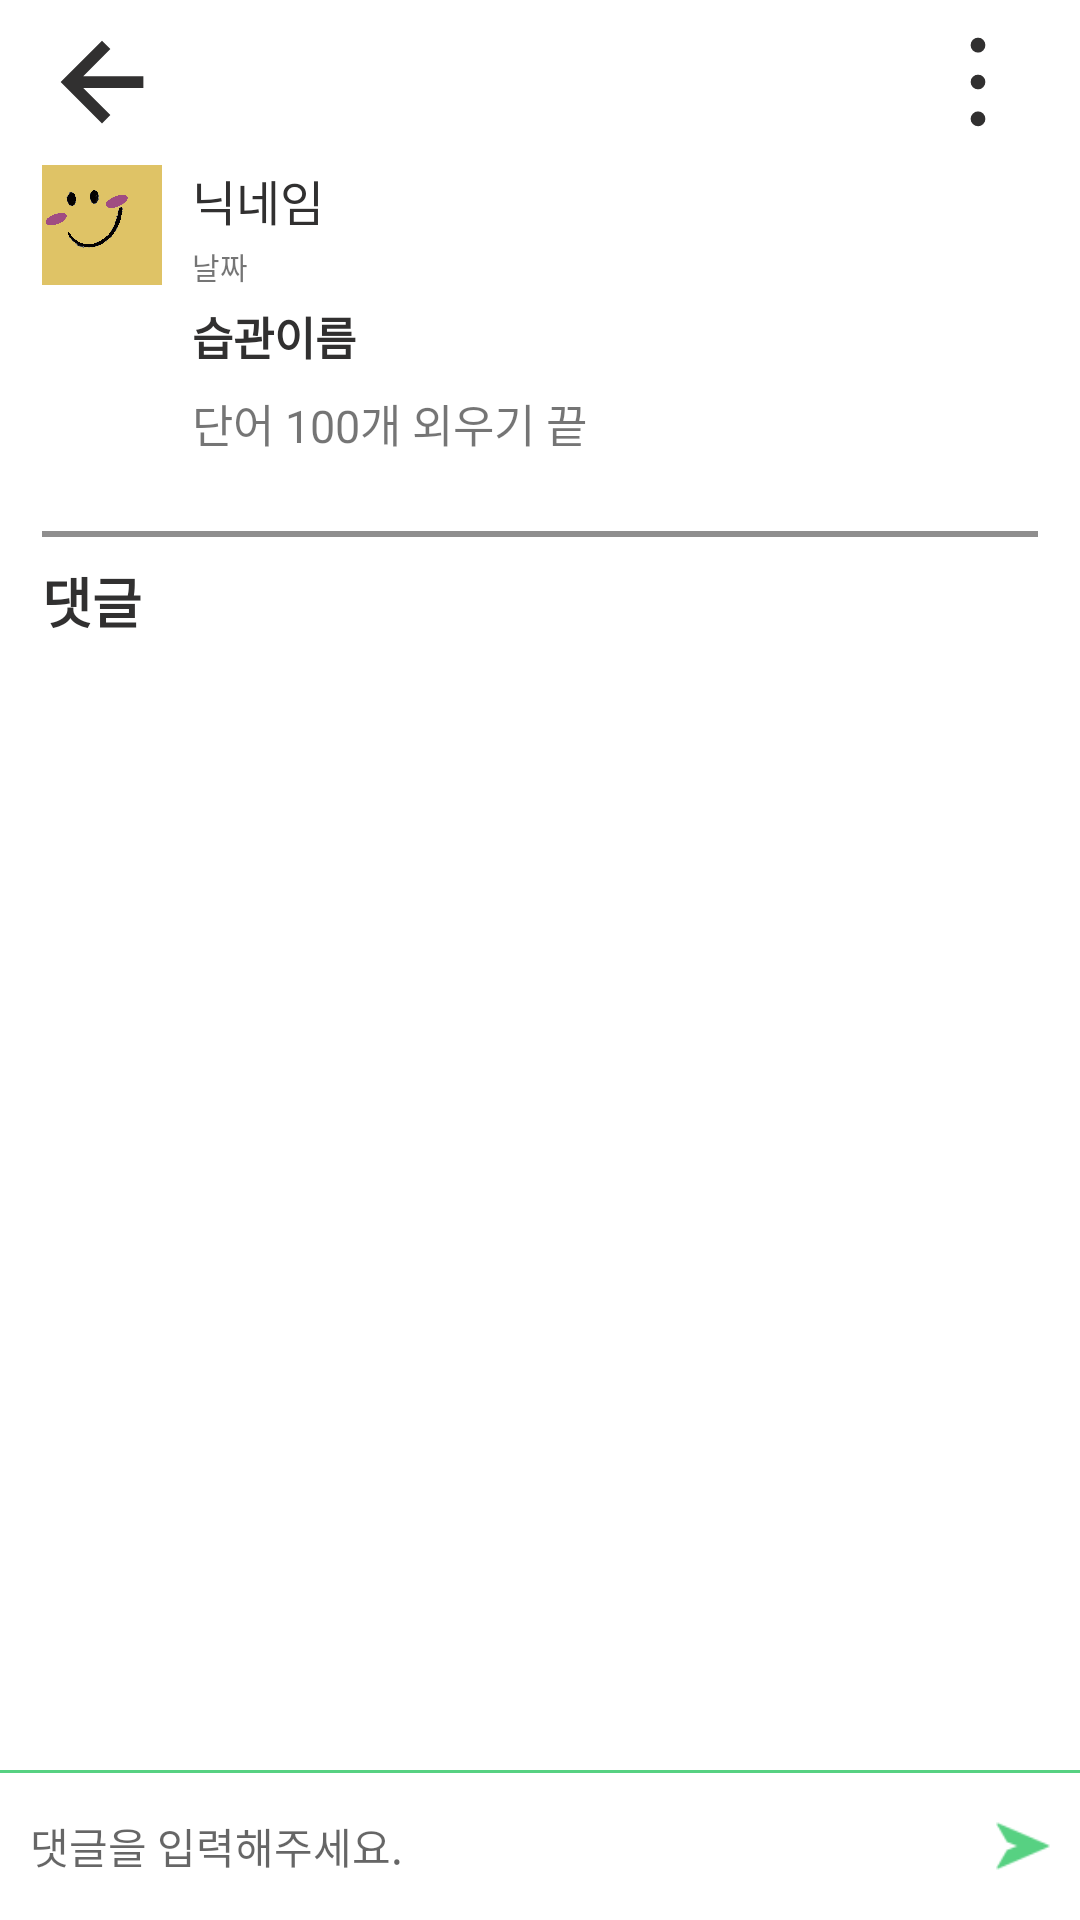

Layout XML and referenced resources for this Android screen:
<!-- AndroidManifest.xml: application theme Theme.WithPlanner -->
<!-- res/layout/activity_community_post_inside.xml -->
<?xml version="1.0" encoding="utf-8"?>
<layout xmlns:android="http://schemas.android.com/apk/res/android"
    xmlns:app="http://schemas.android.com/apk/res-auto"
    xmlns:tools="http://schemas.android.com/tools"
    tools:context=".activity_community.CommunityPostInsideActivity">

    <RelativeLayout
        android:layout_width="match_parent"
        android:layout_height="match_parent">

        
        <LinearLayout
            android:id="@+id/topBar"
            android:layout_width="match_parent"
            android:layout_height="55dp"
            android:layout_marginLeft="14dp"
            android:layout_marginRight="14dp">

            <ImageView
                android:id="@+id/backBtn"
                android:layout_width="40dp"
                android:layout_height="40dp"
                android:layout_gravity="center"
                android:src="@drawable/ic_arrow_back_48px"
                app:layout_constraintStart_toStartOf="parent"
                app:layout_constraintTop_toTopOf="parent" />

            <View
                android:layout_width="wrap_content"
                android:layout_height="wrap_content"
                android:layout_weight="1" />

            <ImageView
                android:layout_width="40dp"
                android:layout_height="40dp"
                android:layout_gravity="center"
                android:src="@drawable/ic_more_vert_48px" />

        </LinearLayout>

        <LinearLayout
            android:layout_width="match_parent"
            android:layout_height="match_parent"
            android:layout_below="@+id/topBar"
            android:layout_marginLeft="14dp"
            android:layout_marginRight="14dp"
            android:orientation="vertical">

            
            <LinearLayout
                android:layout_width="match_parent"
                android:layout_height="wrap_content"
                android:orientation="horizontal"
                tools:ignore="MissingConstraints">

                <ImageView
                    android:id="@+id/iconImg"
                    android:layout_width="40dp"
                    android:layout_height="40dp"
                    android:src="@drawable/ic_blush_yellow" />

                <LinearLayout
                    android:layout_width="match_parent"
                    android:layout_height="wrap_content"
                    android:layout_marginLeft="10dp"
                    android:layout_marginBottom="25dp"
                    android:orientation="vertical">

                    <LinearLayout
                        android:layout_width="match_parent"
                        android:layout_height="wrap_content"
                        android:orientation="horizontal">

                        <TextView
                            android:id="@+id/nickname"
                            android:layout_width="wrap_content"
                            android:layout_height="wrap_content"
                            android:text="닉네임"
                            android:textColor="@color/black"
                            android:textSize="16dp"
                            app:layout_constraintEnd_toEndOf="parent" />

                    </LinearLayout>

                    <TextView
                        android:id="@+id/date"
                        android:layout_width="wrap_content"
                        android:layout_height="wrap_content"
                        android:text="날짜"
                        android:textSize="10sp"
                        android:layout_marginTop="3dp"/>

                    <TextView
                        android:id="@+id/habbit"
                        android:layout_width="wrap_content"
                        android:layout_height="wrap_content"
                        android:layout_marginTop="5dp"
                        android:gravity="center"
                        android:text="습관이름"
                        android:textColor="@color/black"
                        android:textStyle="bold"
                        android:textSize="15sp" />

                    <androidx.cardview.widget.CardView
                        android:layout_width="wrap_content"
                        android:layout_height="wrap_content"
                        app:cardCornerRadius="5dp"
                        android:layout_marginTop="3dp"
                        app:cardElevation="0dp">

                        <ImageView
                            android:id="@+id/image"
                            android:layout_width="wrap_content"
                            android:layout_height="wrap_content"
                            android:maxHeight="300dp"
                            android:adjustViewBounds="true"
                            android:src="@drawable/ic_launcher_background" />

                    </androidx.cardview.widget.CardView>

                    <TextView
                        android:id="@+id/content"
                        android:layout_width="wrap_content"
                        android:layout_height="wrap_content"
                        android:layout_marginTop="4sp"
                        android:gravity="center"
                        android:text="단어 100개 외우기 끝"
                        android:textSize="15sp" />

                </LinearLayout>
            </LinearLayout>

            <View
                android:layout_width="match_parent"
                android:layout_height="2dp"
                android:background="@color/light_gray" />

            <TextView
                android:layout_width="match_parent"
                android:layout_height="wrap_content"
                android:layout_marginTop="8dp"
                android:layout_marginBottom="15dp"
                android:text="댓글"
                android:textColor="@color/black"
                android:textSize="18sp"
                android:textStyle="bold" />

            <ListView
                android:id="@+id/commentLV"
                android:layout_width="match_parent"
                android:layout_height="match_parent"
                android:nestedScrollingEnabled="true" />

        </LinearLayout>



        
        <LinearLayout
            android:layout_width="match_parent"
            android:layout_height="50sp"
            android:layout_alignParentBottom="true"
            android:orientation="vertical">

            <View
                android:layout_width="match_parent"
                android:layout_height="1dp"
                android:background="@color/green" />

            <LinearLayout
                android:id="@+id/commentBar"
                android:layout_width="match_parent"
                android:layout_height="match_parent"
                android:layout_marginLeft="10sp"
                android:layout_marginRight="10sp"
                android:background="@color/white">

                <EditText
                    android:id="@+id/comment"
                    android:layout_width="wrap_content"
                    android:layout_height="wrap_content"
                    android:layout_gravity="center"
                    android:layout_weight="1"
                    android:background="@android:color/transparent"
                    android:hint="댓글을 입력해주세요."
                    android:textSize="14sp" />

                <ImageView
                    android:id="@+id/commentBtn"
                    android:layout_width="18dp"
                    android:layout_height="18dp"
                    android:layout_gravity="center"
                    android:src="@drawable/ic_send_32px" />
            </LinearLayout>
        </LinearLayout>
    </RelativeLayout>
</layout>
<!-- resources referenced by this layout -->
<resources>
  <color name="black">#313030</color>
  <color name="green">#57D182</color>
  <color name="light_gray">#8F8E8E</color>
  <color name="white">#FFFFFFFF</color>
  <!-- drawable ic_arrow_back_48px (drawable) -->
  <vector xmlns:android="http://schemas.android.com/apk/res/android"
      android:width="48dp"
      android:height="48dp"
      android:viewportWidth="48"
      android:viewportHeight="48"
      android:tint="@color/black">
    <path
        android:fillColor="@android:color/white"
        android:pathData="M24,40.55 L7.45,24 24,7.45 27.35,10.75 16.5,21.65H40.55V26.35H16.5L27.35,37.2Z"/>
  </vector>
  <!-- drawable ic_blush_yellow: png bitmap (drawable, 14529 bytes) -->
  <!-- drawable ic_more_vert_48px (drawable) -->
  <vector xmlns:android="http://schemas.android.com/apk/res/android"
      android:width="48dp"
      android:height="48dp"
      android:viewportWidth="48"
      android:viewportHeight="48"
      android:tint="@color/black">
    <path
        android:fillColor="@android:color/white"
        android:pathData="M24.05,41.7Q22.8,41.7 21.925,40.825Q21.05,39.95 21.05,38.75Q21.05,37.55 21.925,36.65Q22.8,35.75 24,35.75Q25.25,35.75 26.1,36.65Q26.95,37.55 26.95,38.75Q26.95,39.95 26.1,40.825Q25.25,41.7 24.05,41.7ZM24.05,26.95Q22.8,26.95 21.925,26.075Q21.05,25.2 21.05,24Q21.05,22.75 21.925,21.9Q22.8,21.05 24,21.05Q25.25,21.05 26.1,21.9Q26.95,22.75 26.95,23.95Q26.95,25.2 26.1,26.075Q25.25,26.95 24.05,26.95ZM24.05,12.25Q22.8,12.25 21.925,11.375Q21.05,10.5 21.05,9.25Q21.05,8 21.925,7.125Q22.8,6.25 24,6.25Q25.25,6.25 26.1,7.125Q26.95,8 26.95,9.25Q26.95,10.5 26.1,11.375Q25.25,12.25 24.05,12.25Z"/>
  </vector>
  <!-- drawable ic_send_32px: png bitmap (drawable, 693 bytes) -->
  <style name="Theme.WithPlanner" parent="Theme.MaterialComponents.DayNight.DarkActionBar">
          
          <item name="windowNoTitle">true</item>
          <item name="colorPrimary">@color/green</item>
          <item name="colorPrimaryVariant">@color/green</item>
          <item name="colorOnPrimary">@color/white</item>
          
          <item name="colorSecondary">@color/light_green</item>
          <item name="colorSecondaryVariant">@color/light_green</item>
          <item name="colorOnSecondary">@color/black</item>
          
          <item name="android:statusBarColor" tools:targetApi="l">?attr/colorPrimaryVariant</item>
          
          <item name="android:timePickerStyle">@style/MyTimePickerTheme</item>
      </style>
  <color name="light_green">#7AD69A</color>
  <style name="MyTimePickerTheme" parent="android:Widget.Material.Light.TimePicker">
          <item name="android:timePickerMode">spinner</item>
      </style>
</resources>
